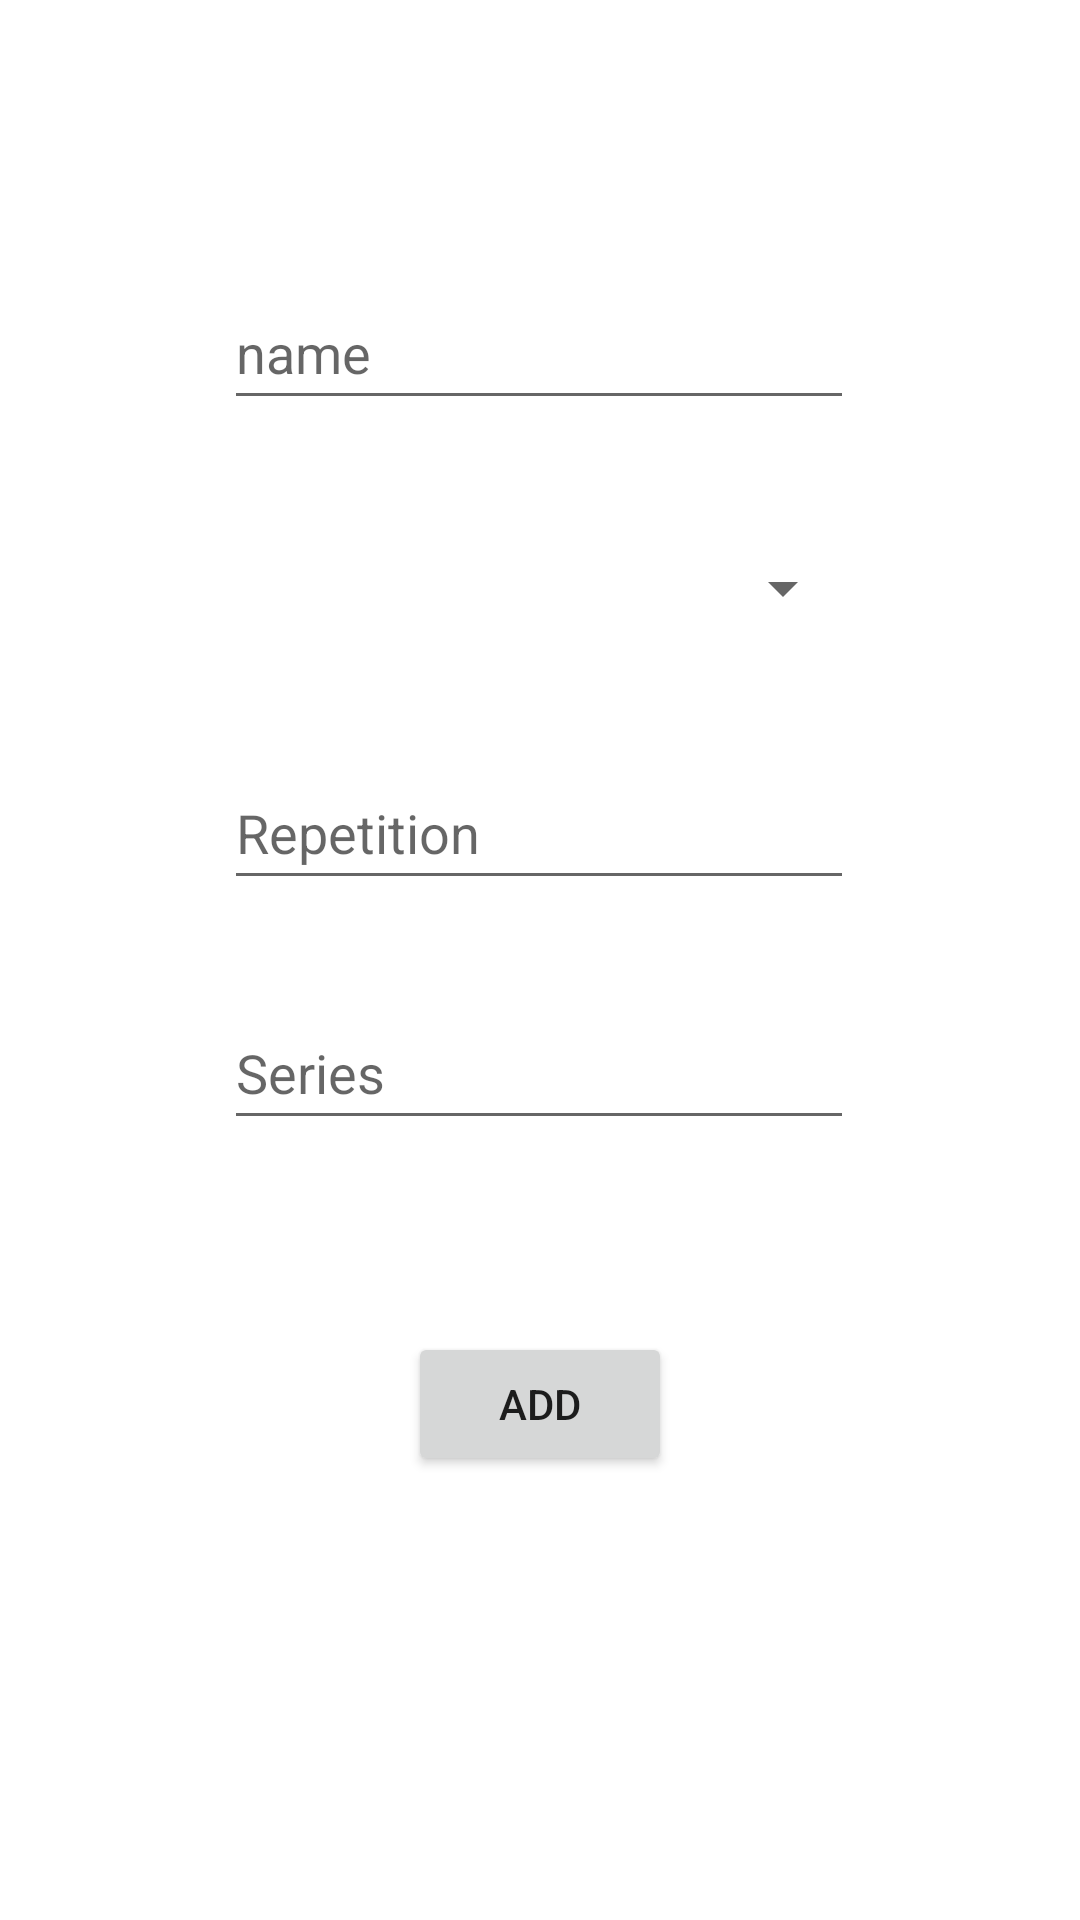

Write the Android layout XML for this screen, with the resource values it uses.
<!-- AndroidManifest.xml: application theme Theme.HCIproject -->
<!-- res/layout/activity_addworkoutpage.xml -->
<?xml version="1.0" encoding="utf-8"?>
<androidx.constraintlayout.widget.ConstraintLayout xmlns:android="http://schemas.android.com/apk/res/android"
    xmlns:app="http://schemas.android.com/apk/res-auto"
    xmlns:tools="http://schemas.android.com/tools"
    android:layout_width="match_parent"
    android:layout_height="match_parent"
    tools:context=".AddWorkoutPage">

    <EditText
        android:id="@+id/workout_name_text"
        android:layout_width="wrap_content"
        android:layout_height="48dp"
        android:layout_marginTop="92dp"
        android:ems="10"
        android:hint="name"
        android:inputType="textPersonName"
        app:layout_constraintEnd_toEndOf="parent"
        app:layout_constraintHorizontal_bias="0.497"
        app:layout_constraintStart_toStartOf="parent"
        app:layout_constraintTop_toTopOf="parent" />

    <Spinner
        android:id="@+id/workout_category_spinner"
        android:layout_width="210dp"
        android:layout_height="48dp"
        android:layout_marginTop="32dp"
        app:layout_constraintEnd_toEndOf="parent"
        app:layout_constraintStart_toStartOf="parent"
        app:layout_constraintTop_toBottomOf="@+id/workout_name_text" />

    <EditText
        android:id="@+id/workout_reps_text"
        android:layout_width="wrap_content"
        android:layout_height="48dp"
        android:layout_marginTop="32dp"
        android:ems="10"
        android:hint="Repetition"
        android:inputType="number"
        app:layout_constraintEnd_toEndOf="parent"
        app:layout_constraintHorizontal_bias="0.497"
        app:layout_constraintStart_toStartOf="parent"
        app:layout_constraintTop_toBottomOf="@+id/workout_category_spinner" />

    <EditText
        android:id="@+id/workout_series_text"
        android:layout_width="wrap_content"
        android:layout_height="48dp"
        android:layout_marginTop="32dp"
        android:ems="10"
        android:hint="Series"
        android:inputType="number"
        app:layout_constraintEnd_toEndOf="parent"
        app:layout_constraintHorizontal_bias="0.497"
        app:layout_constraintStart_toStartOf="parent"
        app:layout_constraintTop_toBottomOf="@+id/workout_reps_text" />

    <Button
        android:id="@+id/addWorkoutbtn"
        android:layout_width="wrap_content"
        android:layout_height="wrap_content"
        android:layout_marginTop="64dp"
        android:text="add"
        app:layout_constraintEnd_toEndOf="parent"
        app:layout_constraintStart_toStartOf="parent"
        app:layout_constraintTop_toBottomOf="@+id/workout_series_text" />

</androidx.constraintlayout.widget.ConstraintLayout>
<!-- resources referenced by this layout -->
<resources>
  <style name="Theme.HCIproject" parent="Theme.MaterialComponents.DayNight.DarkActionBar">
          
          <item name="colorPrimary">@color/purple_500</item>
          <item name="colorPrimaryVariant">@color/purple_700</item>
          <item name="colorOnPrimary">@color/white</item>
          
          <item name="colorSecondary">@color/teal_200</item>
          <item name="colorSecondaryVariant">@color/teal_700</item>
          <item name="colorOnSecondary">@color/black</item>
          
          <item name="android:statusBarColor" tools:targetApi="l">?attr/colorPrimaryVariant</item>
          
      </style>
  <color name="purple_500">#FF6200EE</color>
  <color name="purple_700">#FF3700B3</color>
  <color name="white">#FFFFFFFF</color>
  <color name="teal_200">#FF03DAC5</color>
  <color name="teal_700">#FF018786</color>
  <color name="black">#FF000000</color>
</resources>
